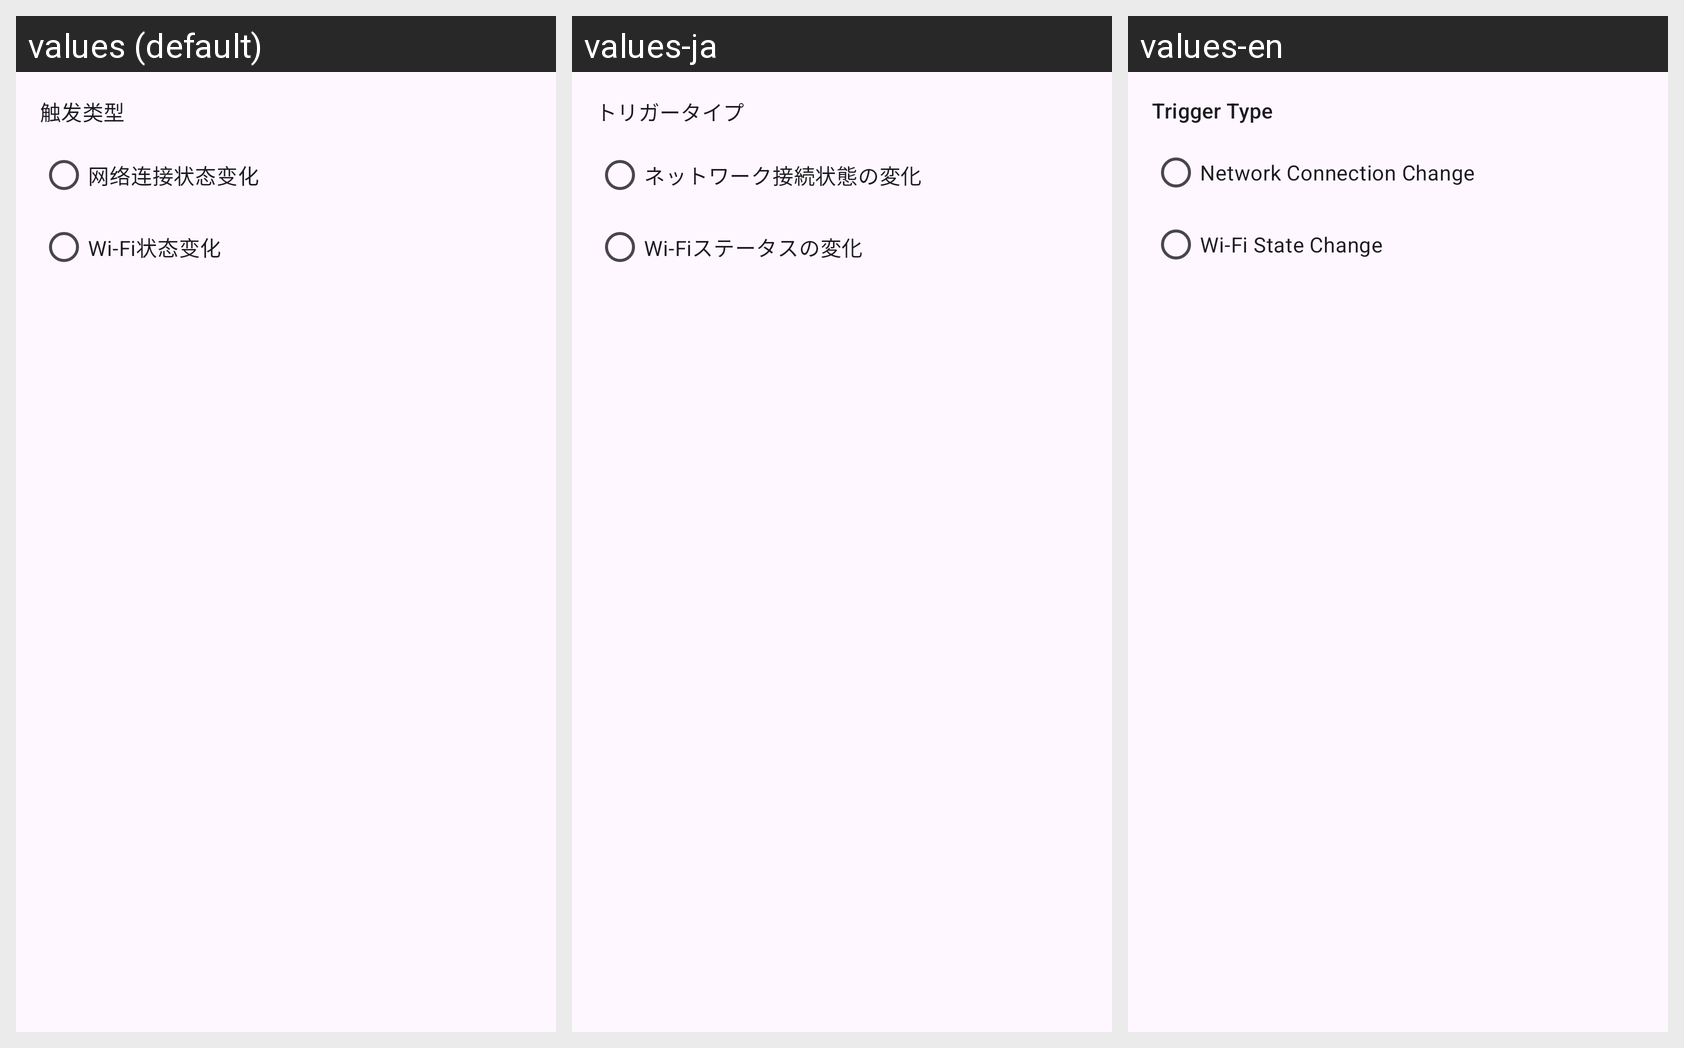

Locale-by-locale string values for the Android screen shown in this grid:
Android screen res/layout/partial_wifi_trigger_editor.xml rendered under 3 locales, left to right: values (default), values-ja, values-en. Device: Nexus 5 (rendered at 1080×1920; each locale shown at half size, 540×960, under a caption strip naming it); theme Theme.vFlow.
Strings drawn on this screen, with the default value and each locale's value (text and hints the layout hard-codes, and strings that could not be matched under every locale, appear in the picture but are not listed):

label_trigger_type
  values: 触发类型
  values-ja: トリガータイプ
  values-en: Trigger Type

text_network_connection_change
  values: 网络连接状态变化
  values-ja: ネットワーク接続状態の変化
  values-en: Network Connection Change

text_wifi_state_change
  values: Wi-Fi状态变化
  values-ja: Wi-Fiステータスの変化
  values-en: Wi-Fi State Change
